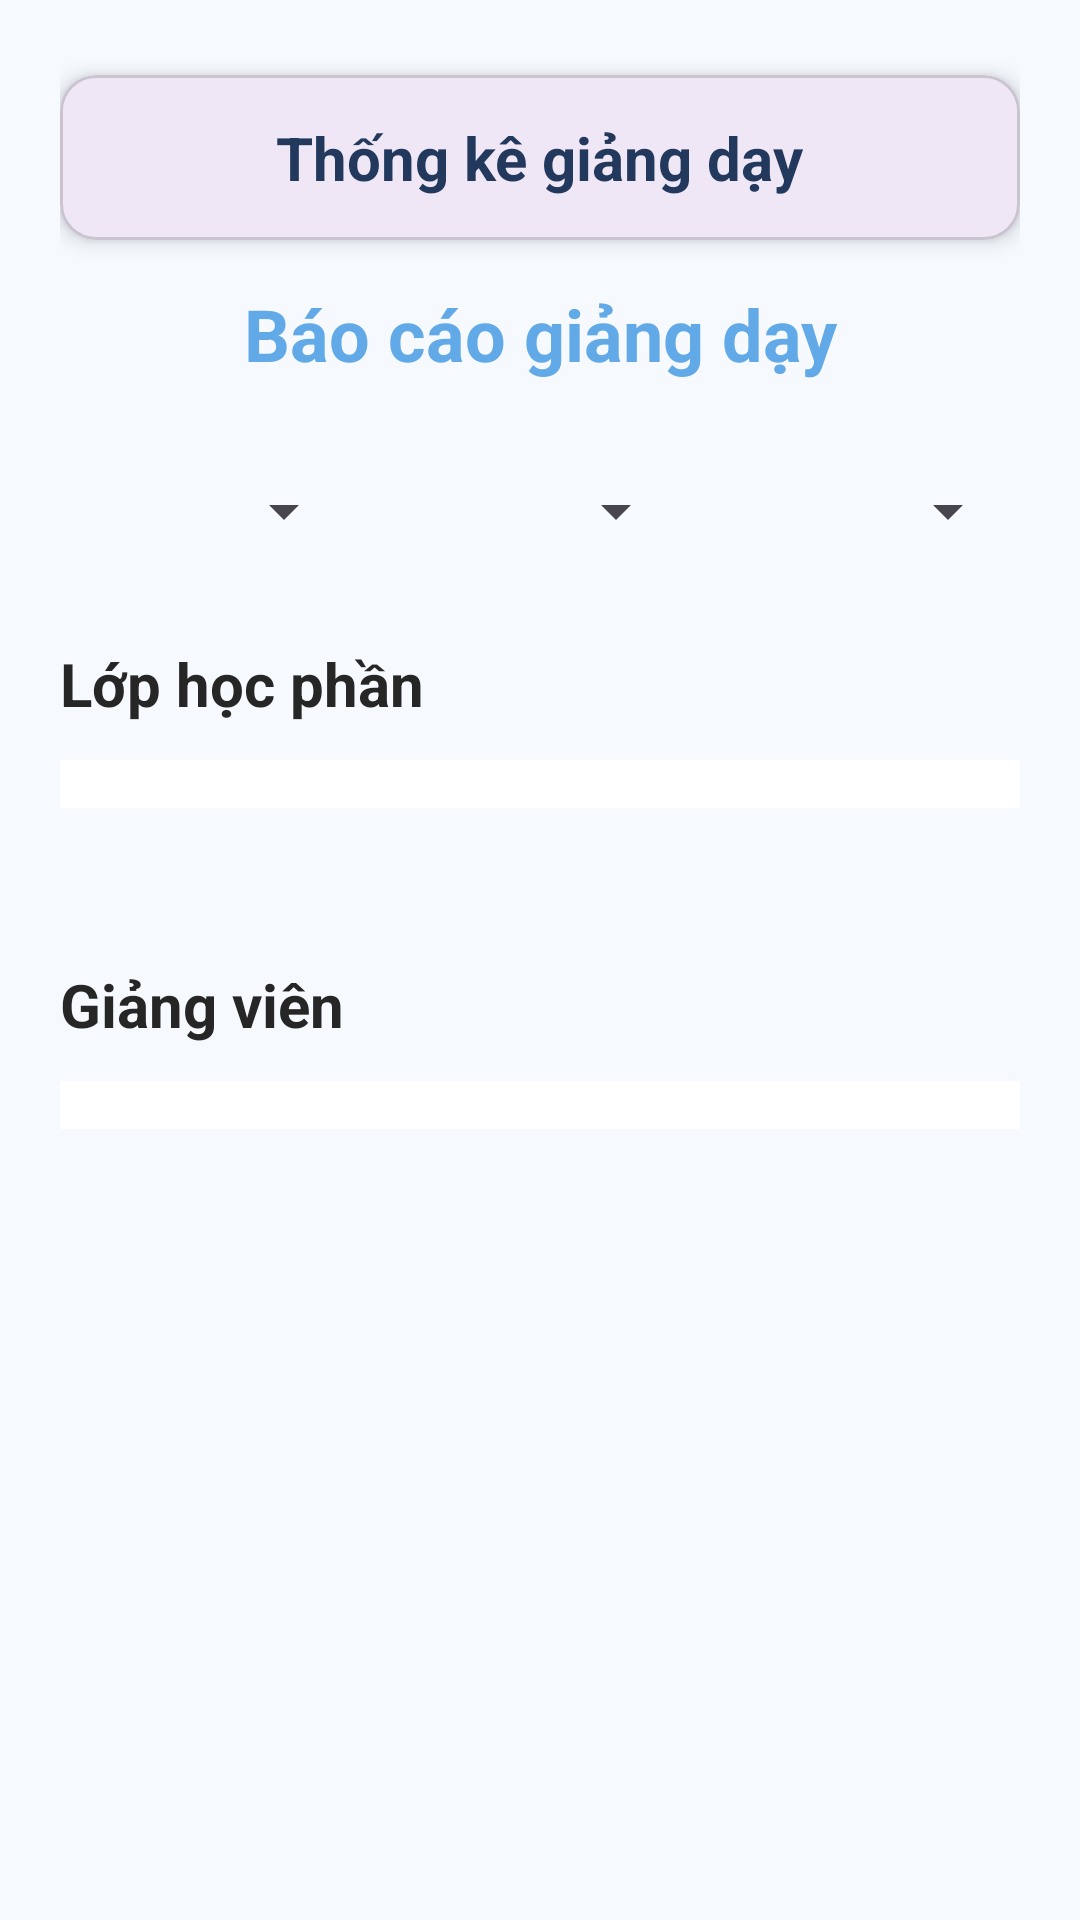

Reconstruct the res/layout file that produces this screen, plus the resources it refers to.
<!-- AndroidManifest.xml: application theme Theme.Material3.Light.NoActionBar -->
<!-- res/layout/activity_teaching_report.xml -->
<?xml version="1.0" encoding="utf-8"?>
<ScrollView
    xmlns:android="http://schemas.android.com/apk/res/android"
    xmlns:app="http://schemas.android.com/apk/res-auto"
    xmlns:tools="http://schemas.android.com/tools"
    android:layout_width="match_parent"
    android:layout_height="match_parent"
    android:background="#F6FAFF"
    android:fillViewport="true">

    <LinearLayout
        android:layout_width="match_parent"
        android:layout_height="wrap_content"
        android:orientation="vertical"
        android:padding="20dp"
        android:background="#F6FAFF">

        
        <com.google.android.material.card.MaterialCardView
            android:layout_width="match_parent"
            android:layout_height="55dp"
            app:cardCornerRadius="12dp"
            app:cardElevation="4dp"
            android:layout_marginBottom="15dp"
            android:layout_marginTop="5dp">


            <LinearLayout
                android:layout_width="match_parent"
                android:layout_height="match_parent"
                android:orientation="horizontal"
                android:gravity="center_vertical"
                android:paddingStart="12dp"
                android:paddingEnd="12dp">

       

                <ImageButton
                    android:id="@+id/btnBack"
                    android:layout_width="36dp"
                    android:layout_height="36dp"
                    android:background="?attr/selectableItemBackgroundBorderless"
                    android:src="@drawable/ic_arrow_back"
                    android:tint="#22385C"
                    android:contentDescription="Back"
                    tools:ignore="UseAppTint" />

                <TextView
                    android:layout_width="wrap_content"
                    android:layout_height="wrap_content"
                    android:text="Thống kê giảng dạy"
                    android:textColor="#22385C"
                    android:textStyle="bold"
                    android:textSize="20sp"
                    android:layout_marginStart="24dp"/>
            </LinearLayout>
        </com.google.android.material.card.MaterialCardView>

        
        <TextView
            android:layout_width="match_parent"
            android:layout_height="wrap_content"
            android:text="Báo cáo giảng dạy"
            android:textColor="#62A9E7"
            android:textStyle="bold"
            android:textSize="24sp"
            android:gravity="center"
            android:layout_marginBottom="22dp"/>


        
        <LinearLayout
            android:layout_width="match_parent"
            android:layout_height="wrap_content"
            android:orientation="horizontal"
            android:gravity="center"
            android:layout_marginBottom="23dp">

            <Spinner
                android:id="@+id/spinnerSemester"
                android:layout_width="0dp"
                android:layout_weight="1"
                android:layout_height="42dp"
                android:layout_marginEnd="12dp"/>

            <Spinner
                android:id="@+id/spinnerYear"
                android:layout_width="0dp"
                android:layout_weight="1"
                android:layout_height="42dp"
                android:layout_marginEnd="12dp"/>

            <Spinner
                android:id="@+id/spinnerSubjectGroup"
                android:layout_width="0dp"
                android:layout_weight="1"
                android:layout_height="42dp" />
        </LinearLayout>


        
        <TextView
            android:layout_width="match_parent"
            android:layout_height="wrap_content"
            android:text="Lớp học phần"
            android:textColor="#262626"
            android:textStyle="bold"
            android:textSize="20sp"
            android:layout_marginBottom="12dp"/>

        
        <TableLayout
            android:id="@+id/tableClasses"
            android:layout_width="match_parent"
            android:layout_height="wrap_content"
            android:stretchColumns="*"
            android:background="#FFFFFF"
            android:padding="8dp"
            android:layout_marginBottom="16dp"/>

        
        <TextView
            android:layout_width="match_parent"
            android:layout_height="wrap_content"
            android:text="Giảng viên"
            android:textColor="#262626"
            android:textStyle="bold"
            android:textSize="20sp"
            android:layout_marginTop="36dp"
            android:layout_marginBottom="12dp"/>

        
        <TableLayout
            android:id="@+id/tableTeachers"
            android:layout_width="match_parent"
            android:layout_height="wrap_content"
            android:stretchColumns="*"
            android:background="#FFFFFF"
            android:padding="8dp"
            android:layout_marginBottom="16dp"/>

    </LinearLayout>
</ScrollView>
<!-- resources referenced by this layout -->
<resources>

</resources>
